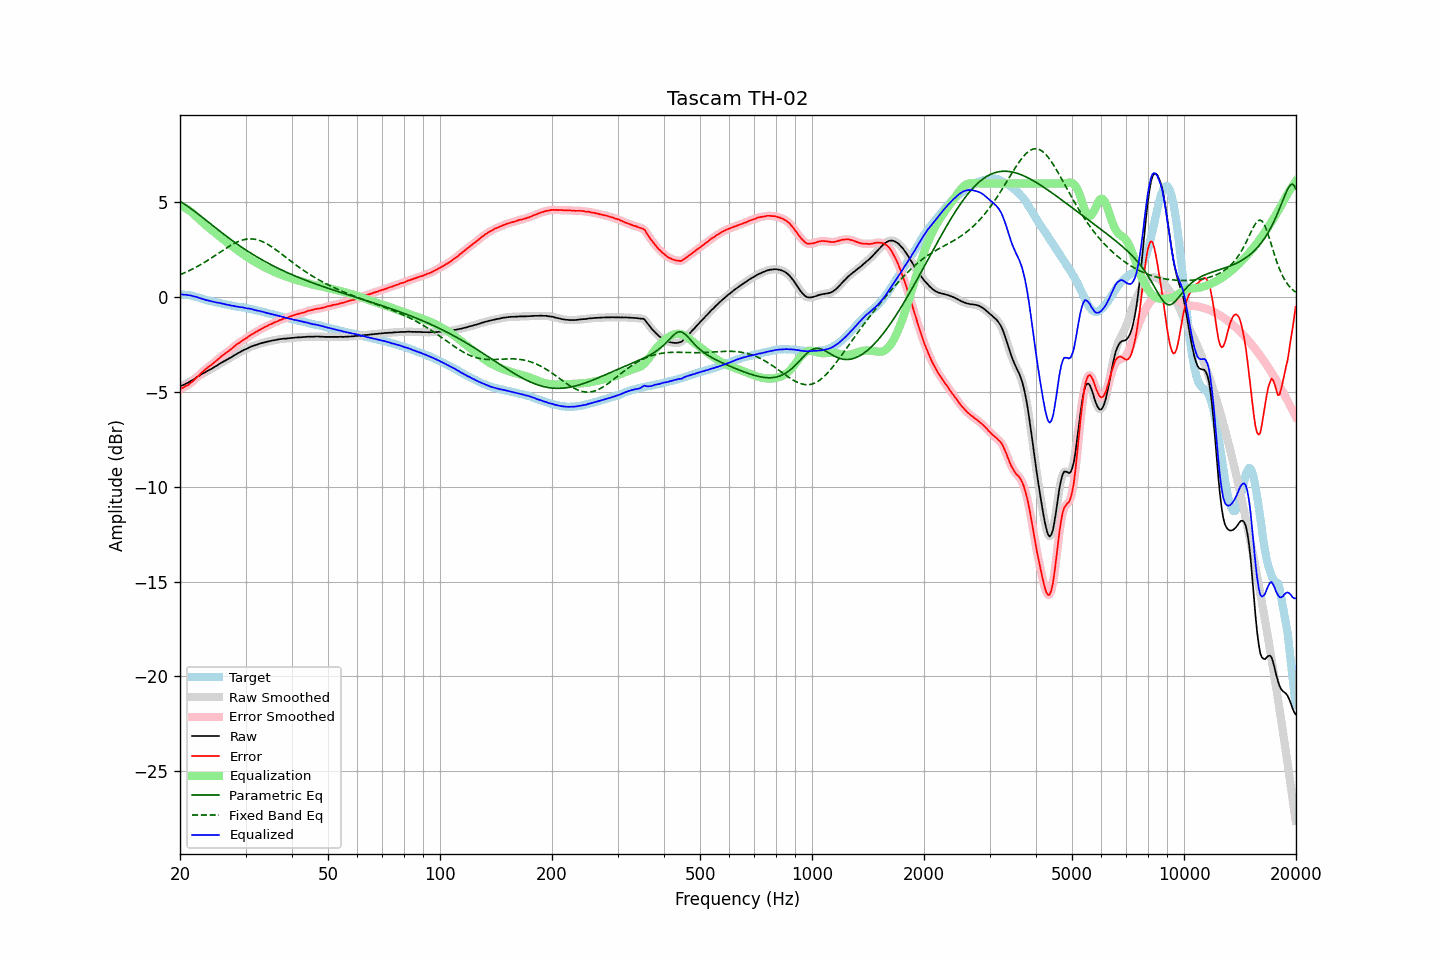

Source data for this figure (header and first rows):
frequency, raw, error, smoothed, error_smoothed, equalization, parametric_eq, fixed_band_eq, equalized_raw, equalized_smoothed, target
20.00, -4.70, -4.85, -4.70, -4.85, 4.85, 5.05, 1.19, 0.15, 0.15, 0.15
20.20, -4.66, -4.80, -4.67, -4.81, 4.81, 5.00, 1.22, 0.15, 0.14, 0.14
20.40, -4.63, -4.77, -4.63, -4.77, 4.77, 4.95, 1.26, 0.14, 0.14, 0.14
20.61, -4.59, -4.72, -4.59, -4.72, 4.72, 4.90, 1.30, 0.13, 0.13, 0.13
20.81, -4.54, -4.67, -4.55, -4.68, 4.67, 4.84, 1.33, 0.13, 0.12, 0.13
21.02, -4.51, -4.64, -4.50, -4.62, 4.62, 4.78, 1.37, 0.10, 0.11, 0.13
21.23, -4.45, -4.56, -4.46, -4.57, 4.56, 4.72, 1.41, 0.10, 0.10, 0.11
21.44, -4.41, -4.50, -4.41, -4.50, 4.49, 4.66, 1.45, 0.08, 0.08, 0.09
21.66, -4.36, -4.43, -4.36, -4.42, 4.42, 4.60, 1.50, 0.06, 0.06, 0.07
21.87, -4.31, -4.35, -4.31, -4.35, 4.35, 4.54, 1.54, 0.03, 0.04, 0.03
22.09, -4.24, -4.26, -4.25, -4.27, 4.27, 4.47, 1.59, 0.02, 0.02, 0.01
22.31, -4.19, -4.19, -4.19, -4.18, 4.18, 4.41, 1.63, -0.01, -0.01, -0.01
22.54, -4.14, -4.11, -4.14, -4.10, 4.10, 4.34, 1.68, -0.04, -0.03, -0.04
22.76, -4.08, -4.02, -4.09, -4.02, 4.02, 4.27, 1.73, -0.06, -0.06, -0.07
22.99, -4.03, -3.94, -4.04, -3.94, 3.95, 4.21, 1.78, -0.09, -0.09, -0.10
23.22, -3.99, -3.87, -3.99, -3.86, 3.87, 4.14, 1.83, -0.12, -0.12, -0.13
23.45, -3.94, -3.80, -3.94, -3.79, 3.80, 4.07, 1.88, -0.14, -0.14, -0.15
23.69, -3.89, -3.73, -3.89, -3.73, 3.73, 4.01, 1.93, -0.16, -0.17, -0.17
23.92, -3.84, -3.65, -3.85, -3.66, 3.66, 3.94, 1.99, -0.18, -0.18, -0.19
24.16, -3.80, -3.60, -3.80, -3.60, 3.59, 3.87, 2.04, -0.21, -0.21, -0.20
24.40, -3.75, -3.53, -3.75, -3.53, 3.53, 3.80, 2.10, -0.23, -0.23, -0.22
24.65, -3.70, -3.46, -3.70, -3.47, 3.46, 3.74, 2.15, -0.25, -0.25, -0.24
24.89, -3.65, -3.39, -3.65, -3.39, 3.39, 3.67, 2.21, -0.26, -0.26, -0.26
25.14, -3.60, -3.32, -3.60, -3.32, 3.32, 3.60, 2.27, -0.28, -0.28, -0.28
25.39, -3.54, -3.24, -3.55, -3.25, 3.25, 3.53, 2.32, -0.29, -0.30, -0.30
25.65, -3.49, -3.18, -3.49, -3.17, 3.18, 3.47, 2.38, -0.31, -0.31, -0.31
25.91, -3.44, -3.10, -3.44, -3.11, 3.11, 3.40, 2.44, -0.33, -0.33, -0.34
26.16, -3.39, -3.04, -3.40, -3.04, 3.05, 3.34, 2.49, -0.35, -0.35, -0.35
26.43, -3.35, -2.98, -3.35, -2.98, 2.98, 3.27, 2.55, -0.37, -0.37, -0.37
26.69, -3.30, -2.92, -3.30, -2.92, 2.91, 3.21, 2.60, -0.39, -0.39, -0.38
26.96, -3.25, -2.85, -3.26, -2.85, 2.85, 3.14, 2.65, -0.41, -0.41, -0.40
27.23, -3.20, -2.79, -3.21, -2.79, 2.78, 3.08, 2.71, -0.42, -0.42, -0.41
27.50, -3.16, -2.73, -3.16, -2.72, 2.72, 3.02, 2.76, -0.45, -0.44, -0.44
27.77, -3.10, -2.65, -3.11, -2.65, 2.65, 2.96, 2.80, -0.45, -0.46, -0.46
28.05, -3.05, -2.59, -3.05, -2.58, 2.58, 2.90, 2.85, -0.47, -0.47, -0.47
28.33, -3.00, -2.50, -3.00, -2.51, 2.52, 2.84, 2.89, -0.48, -0.48, -0.50
28.62, -2.95, -2.45, -2.96, -2.45, 2.46, 2.78, 2.93, -0.50, -0.50, -0.51
28.90, -2.91, -2.40, -2.91, -2.39, 2.39, 2.72, 2.96, -0.52, -0.51, -0.51
29.19, -2.86, -2.33, -2.86, -2.34, 2.34, 2.66, 2.99, -0.53, -0.53, -0.53
29.48, -2.81, -2.28, -2.82, -2.28, 2.28, 2.60, 3.02, -0.54, -0.54, -0.53
29.78, -2.77, -2.22, -2.77, -2.22, 2.22, 2.55, 3.04, -0.55, -0.55, -0.55
30.08, -2.73, -2.17, -2.74, -2.17, 2.16, 2.49, 3.06, -0.57, -0.57, -0.56
30.38, -2.70, -2.12, -2.70, -2.11, 2.11, 2.43, 3.07, -0.59, -0.59, -0.58
30.68, -2.65, -2.05, -2.66, -2.05, 2.05, 2.38, 3.08, -0.60, -0.60, -0.61
30.99, -2.61, -1.99, -2.62, -2.00, 2.00, 2.33, 3.08, -0.61, -0.62, -0.63
31.30, -2.58, -1.95, -2.58, -1.94, 1.95, 2.27, 3.07, -0.64, -0.63, -0.64
31.61, -2.55, -1.90, -2.55, -1.90, 1.89, 2.22, 3.06, -0.66, -0.66, -0.65
31.93, -2.52, -1.84, -2.53, -1.85, 1.84, 2.17, 3.05, -0.68, -0.68, -0.68
32.24, -2.50, -1.80, -2.50, -1.80, 1.79, 2.12, 3.03, -0.71, -0.70, -0.70
32.57, -2.46, -1.74, -2.47, -1.75, 1.75, 2.07, 3.01, -0.72, -0.72, -0.72
32.89, -2.44, -1.71, -2.44, -1.70, 1.70, 2.02, 2.98, -0.74, -0.74, -0.74
33.22, -2.41, -1.65, -2.41, -1.65, 1.66, 1.97, 2.94, -0.76, -0.76, -0.77
33.55, -2.39, -1.61, -2.39, -1.61, 1.61, 1.92, 2.91, -0.78, -0.78, -0.78
33.89, -2.37, -1.56, -2.37, -1.57, 1.57, 1.88, 2.86, -0.81, -0.81, -0.81
34.23, -2.35, -1.53, -2.35, -1.53, 1.52, 1.83, 2.82, -0.83, -0.83, -0.82
34.57, -2.33, -1.48, -2.33, -1.48, 1.48, 1.79, 2.77, -0.85, -0.85, -0.85
34.92, -2.31, -1.44, -2.31, -1.44, 1.44, 1.74, 2.72, -0.87, -0.87, -0.87
35.27, -2.29, -1.41, -2.29, -1.40, 1.40, 1.70, 2.66, -0.89, -0.89, -0.89
35.62, -2.27, -1.36, -2.28, -1.36, 1.36, 1.65, 2.60, -0.91, -0.91, -0.91
35.97, -2.26, -1.32, -2.26, -1.33, 1.32, 1.61, 2.54, -0.94, -0.94, -0.94
... 635 more rows
